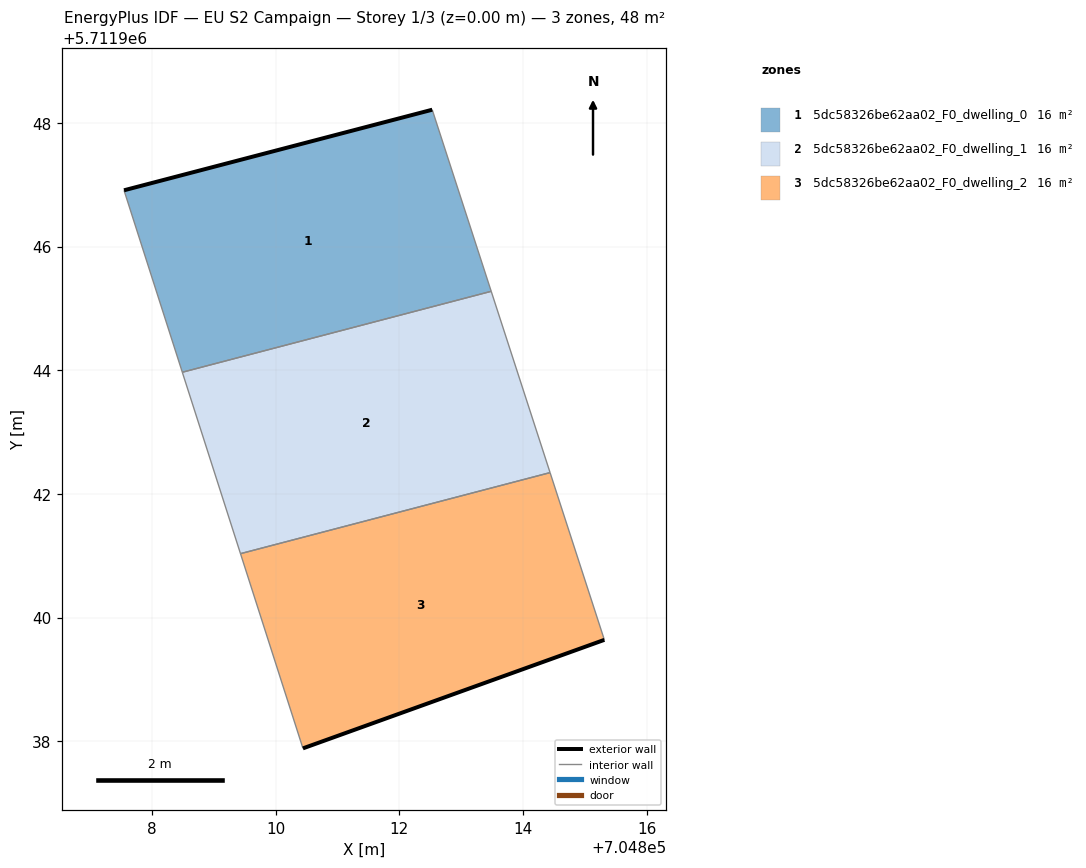
=== STOREY PLAN SPEC (per zone: floor XY polygon, exterior-wall plan segments, windows/doors) ===
zone 1: 5dc58326be62aa02_F0_dwelling_0  (15.9 m²)
  floor: (704813.49, 5711945.28) (704812.53, 5711948.21) (704807.55, 5711946.91) (704808.49, 5711943.97)
  exterior wall: (704807.55, 5711946.91) – (704812.53, 5711948.21)  [5.2 m]
  interior walls: 3
zone 2: 5dc58326be62aa02_F0_dwelling_1  (15.9 m²)
  floor: (704814.44, 5711942.34) (704813.49, 5711945.28) (704808.49, 5711943.97) (704809.43, 5711941.03)
  interior walls: 4
zone 3: 5dc58326be62aa02_F0_dwelling_2  (15.9 m²)
  floor: (704815.32, 5711939.64) (704814.44, 5711942.34) (704809.43, 5711941.03) (704810.44, 5711937.88)
  exterior wall: (704815.32, 5711939.64) – (704810.44, 5711937.88)  [5.2 m]
  interior walls: 3

=== DERIVED (storey summary) ===
Building: EU S2 Campaign
Storey: 1 of 3  (floor level z = 0.00 m)
Storey gross floor area: 47.7 m²
Zones on this storey: 3
  - 5dc58326be62aa02_F0_dwelling_0: floor 15.9 m²; exterior wall 5.2 m (15.5 m²); WWR 0.0%
  - 5dc58326be62aa02_F0_dwelling_1: floor 15.9 m²
  - 5dc58326be62aa02_F0_dwelling_2: floor 15.9 m²; exterior wall 5.2 m (15.5 m²); WWR 0.0%
Zone adjacency (shared interzone walls):
  - 5dc58326be62aa02_F0_dwelling_0 ↔ 5dc58326be62aa02_F0_dwelling_1
  - 5dc58326be62aa02_F0_dwelling_1 ↔ 5dc58326be62aa02_F0_dwelling_2